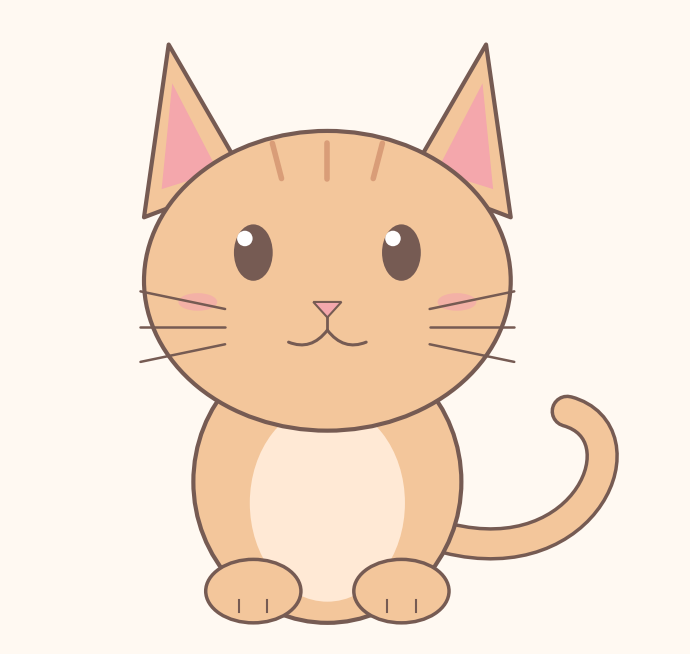

Here is the Python script that generated this plot:
import matplotlib.pyplot as plt
from matplotlib.patches import Circle, Ellipse, Polygon, PathPatch
from matplotlib.path import Path

fig, ax = plt.subplots(figsize=(7, 7))
fig.patch.set_facecolor("#fff9f2")
ax.set_facecolor("#fff9f2")

fur = "#f3c69b"
outline = "#765b53"
pink = "#f4a7ac"

# Curly tail, drawn behind the kitten
tail_points = [(1.7, -2.3), (3.7, -2.8), (4.5, -0.8), (3.4, -0.5)]
tail_codes = [Path.MOVETO, Path.CURVE4, Path.CURVE4, Path.CURVE4]
tail = Path(tail_points, tail_codes)
ax.add_patch(PathPatch(tail, fill=False, edgecolor=outline, lw=24, capstyle="round"))
ax.add_patch(PathPatch(tail, fill=False, edgecolor=fur, lw=19, capstyle="round"))

# Body and belly
ax.add_patch(Ellipse((0, -1.5), 3.8, 4.0, facecolor=fur, edgecolor=outline, lw=3))
ax.add_patch(Ellipse((0, -1.8), 2.2, 2.8, facecolor="#ffe9d5", edgecolor="none"))

# Ears, behind the head
for side in (-1, 1):
    ax.add_patch(Polygon(
        [(side * 1.15, 2.8), (side * 2.25, 4.7), (side * 2.6, 2.25)],
        closed=True, facecolor=fur, edgecolor=outline, lw=3, joinstyle="round"
    ))
    ax.add_patch(Polygon(
        [(side * 1.55, 2.9), (side * 2.2, 4.15), (side * 2.35, 2.65)],
        closed=True, facecolor=pink, edgecolor="none"
    ))

# Head
ax.add_patch(Ellipse((0, 1.35), 5.2, 4.25, facecolor=fur, edgecolor=outline, lw=3))

# Forehead stripes
for x in (-0.65, 0, 0.65):
    ax.plot([x * 1.2, x], [3.3, 2.8], color="#d99d78", lw=4, solid_capstyle="round")

# Eyes and highlights
for x in (-1.05, 1.05):
    ax.add_patch(Ellipse((x, 1.75), 0.55, 0.8, facecolor=outline))
    ax.add_patch(Circle((x - 0.12, 1.95), 0.11, facecolor="white"))
    ax.add_patch(Ellipse((x * 1.75, 1.05), 0.55, 0.25,
                         facecolor=pink, alpha=0.65, edgecolor="none"))

# Nose and smiling mouth
ax.add_patch(Polygon([(-0.2, 1.05), (0.2, 1.05), (0, 0.83)],
                     closed=True, facecolor=pink, edgecolor=outline, lw=1.5))
ax.plot([0, 0], [0.83, 0.65], color=outline, lw=2)

for side in (-1, 1):
    smile = Path(
        [(0, 0.65), (side * 0.23, 0.35), (side * 0.55, 0.48)],
        [Path.MOVETO, Path.CURVE3, Path.CURVE3]
    )
    ax.add_patch(PathPatch(smile, fill=False, edgecolor=outline, lw=2.2,
                           capstyle="round"))
    for y, slope in [(0.95, 0.25), (0.7, 0), (0.45, -0.25)]:
        ax.plot([side * 1.45, side * 2.65],
                [y, y + slope], color=outline, lw=1.8, solid_capstyle="round")

# Paws
for x in (-1.05, 1.05):
    ax.add_patch(Ellipse((x, -3.05), 1.35, 0.9,
                         facecolor=fur, edgecolor=outline, lw=2.5))
    for offset in (-0.2, 0.2):
        ax.plot([x + offset, x + offset], [-3.35, -3.17],
                color=outline, lw=1.5)

ax.set_xlim(-4.5, 5)
ax.set_ylim(-3.8, 5.2)
ax.set_aspect("equal")
ax.axis("off")
plt.tight_layout()
plt.show()
